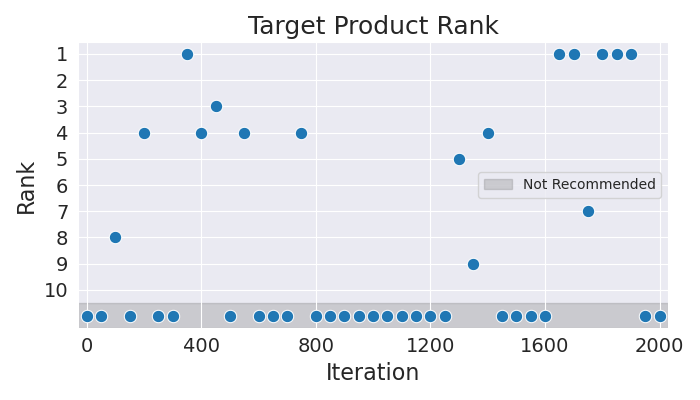

Data behind this chart, as committed beside it:
Iteration, Rank
0, 11
50, 11
100, 8
150, 11
200, 4
250, 11
300, 11
350, 1
400, 4
450, 3
500, 11
550, 4
600, 11
650, 11
700, 11
750, 4
800, 11
850, 11
900, 11
950, 11
1000, 11
1050, 11
1100, 11
1150, 11
1200, 11
1250, 11
1300, 5
1350, 9
1400, 4
1450, 11
1500, 11
1550, 11
1600, 11
1650, 1
1700, 1
1750, 7
1800, 1
1850, 1
1900, 1
1950, 11
2000, 11
